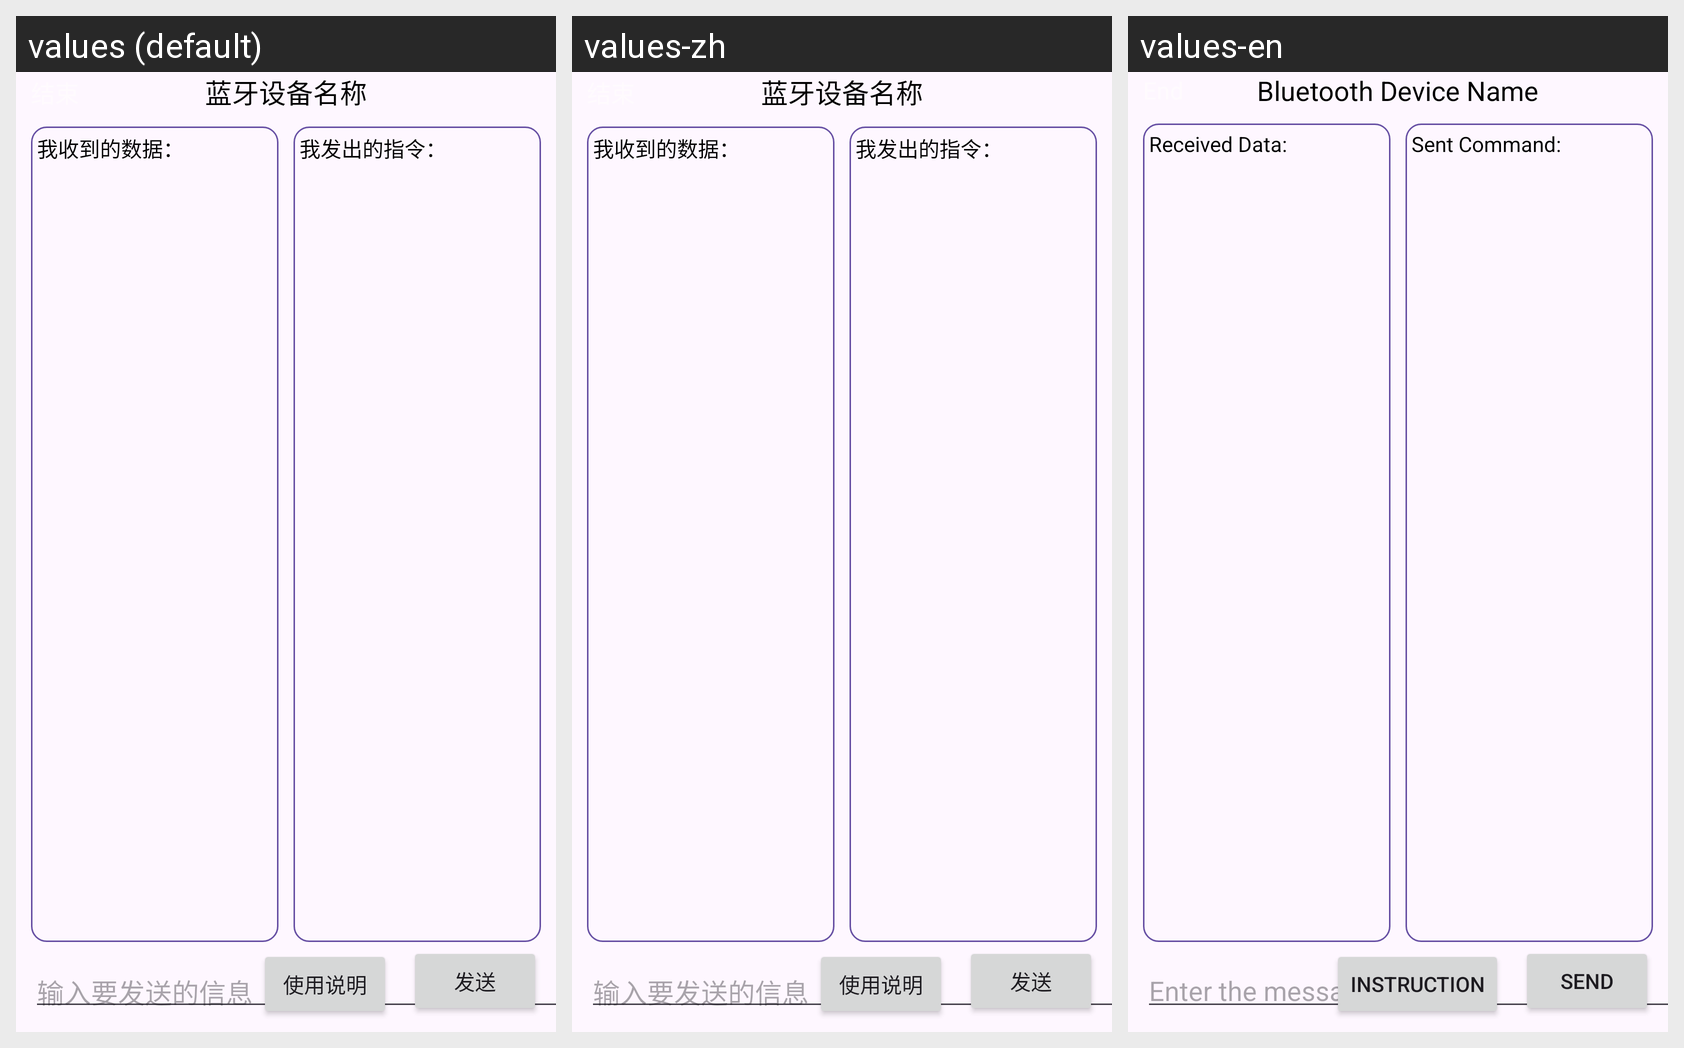

Locale-by-locale string values for the Android screen shown in this grid:
Android screen res/layout/activity_communication.xml rendered under 3 locales, left to right: values (default), values-zh, values-en. Device: Nexus 5 (rendered at 1080×1920; each locale shown at half size, 540×960, under a caption strip naming it); theme Theme.ZhiKongTech.
Strings drawn on this screen, with the default value and each locale's value (text and hints the layout hard-codes appear in the picture but are not listed):

send_button
  values: 发送
  values-zh: 发送  [not translated; the default value is used]
  values-en: Send

instruction
  values: 使用说明
  values-zh: 使用说明  [not translated; the default value is used]
  values-en: Instruction

input_hint
  values: 输入要发送的信息
  values-zh: 输入要发送的信息  [not translated; the default value is used]
  values-en: Enter the message to send

bluetooth_device_name
  values: 蓝牙设备名称
  values-zh: 蓝牙设备名称  [not translated; the default value is used]
  values-en: Bluetooth Device Name

received_text
  values: 我收到的数据：
  values-zh: 我收到的数据：  [not translated; the default value is used]
  values-en: Received Data:

sent_text
  values: 我发出的指令：
  values-zh: 我发出的指令：  [not translated; the default value is used]
  values-en: Sent Command:

cancel_connection
  values: 结束
  values-zh: 结束  [not translated; the default value is used]
  values-en: End
